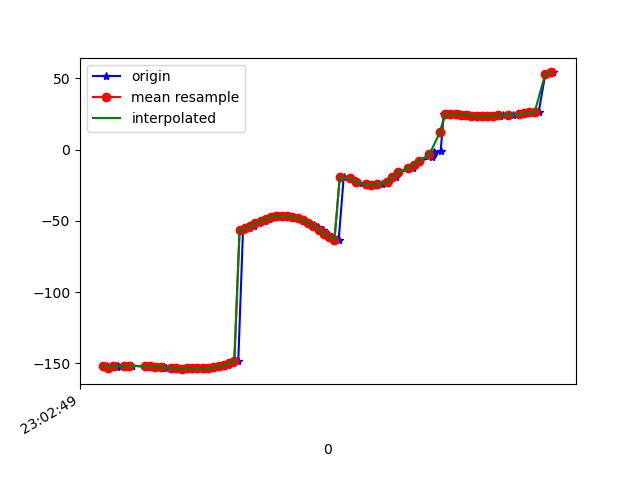

The data file committed next to this chart (first rows):
1617836569336, 532212868448228, -152.09222, 23.02842, -20.639118
1617836569340, 532212887678998, -153, 23.54, -19.96
1617836569372, 532212906909768, -152.2, 23.41, -20.16
1617836569375, 532212926140538, -152.8, 23.45, -19.47
1617836569378, 532212945371308, -151.7, 23.39, -20.1
1617836569415, 532212964602078, -151.8, 23.06, -19.62
1617836569429, 532212983832848, -151.9, 23.86, -19.89
1617836569433, 532213003063618, -151.6, 23.56, -19.76
1617836569484, 532213022294388, -152.6, 23.92, -19.14
1617836569487, 532213041525158, -151.8, 24.05, -19.61
1617836569505, 532213060755928, -152.1, 24.11, -18.91
1617836569528, 532213079986698, -152.6, 25.04, -18.76
1617836569554, 532213099217468, -152.5, 25.02, -18.56
1617836569559, 532213118448238, -153.3, 25.31, -17.66
1617836569599, 532213137679008, -153.2, 26.03, -17.98
1617836569602, 532213156909778, -153.2, 26.24, -17.9
1617836569624, 532213176140548, -154.2, 27.01, -17.62
1617836569641, 532213195371318, -153.5, 27.29, -18.52
1617836569658, 532213214602088, -153.6, 27.25, -18.61
1617836569669, 532213233832858, -153.6, 27.12, -18.67
1617836569684, 532213253063628, -153.6, 27.2, -18.62
1617836569703, 532213272294398, -153.6, 27.23, -18.4
1617836569723, 532213291525168, -153.6, 27.39, -18.01
1617836569738, 532213310755938, -153.5, 27.96, -17.58
1617836569759, 532213329986708, -152.9, 28.85, -17.38
1617836569778, 532213349217478, -152, 29.55, -17.29
1617836569797, 532213368448248, -151, 29.91, -17.24
1617836569815, 532213387679018, -149.8, 29.91, -17.3
1617836569835, 532213406909788, -148.6, 29.65, -17.44
1617836569853, 532213426140558, -56.46, 28.89, -20.53
1617836569876, 532213445371328, -55.19, 28.27, -17.91
1617836569893, 532213464602098, -53.61, 27.2, -18.21
1617836569915, 532213483832868, -51.77, 25.94, -18.69
1617836569935, 532213503063638, -49.86, 24.14, -19.48
1617836569953, 532213522294408, -48.39, 21.21, -20.59
1617836569976, 532213541525178, -47.32, 17.6, -22.53
1617836569989, 532213560755948, -46.7, 13.67, -25.45
1617836570006, 532213579986718, -46.61, 9.389, -29.32
1617836570026, 532213599217488, -46.83, 5.19, -34.04
1617836570044, 532213618448258, -47.28, 1.236, -39.38
1617836570062, 532213637679028, -48.22, -2.51, -44.98
1617836570085, 532213656909798, -49.63, -5.817, -50.61
1617836570101, 532213676140568, -51.2, -8.43, -56.15
1617836570121, 532213695371338, -52.78, -10.46, -61.45
1617836570139, 532213714602108, -54.54, -12.2, -66.53
1617836570157, 532213733832878, -56.59, -13.88, -71.25
1617836570176, 532213753063648, -58.95, -15.66, -75.85
1617836570197, 532213772294418, -61.22, -17.91, -80.63
1617836570216, 532213791525188, -63.27, -20.15, -84.99
1617836570235, 532213810755958, -19.54, -24.21, -90.71
1617836570264, 532213829986728, -20.04, -23.7, -91.73
1617836570281, 532213849217498, -22, -24.98, -93.93
1617836570292, 532213868448268, -23.43, -25.88, -95.3
1617836570320, 532213887679038, -24.26, -26.47, -95.8
1617836570335, 532213906909808, -24.61, -26.83, -95.46
1617836570359, 532213926140578, -24.55, -26.94, -94.36
1617836570379, 532213945371348, -24.1, -26.79, -92.53
1617836570404, 532213964602118, -23.24, -26.34, -90
1617836570406, 532213983832888, -21.91, -25.55, -86.76
1617836570435, 532214003063658, -18.87, -24.24, -81.85
1617836570443, 532214022294428, -15.79, -21.65, -76.35
... 31 more rows
